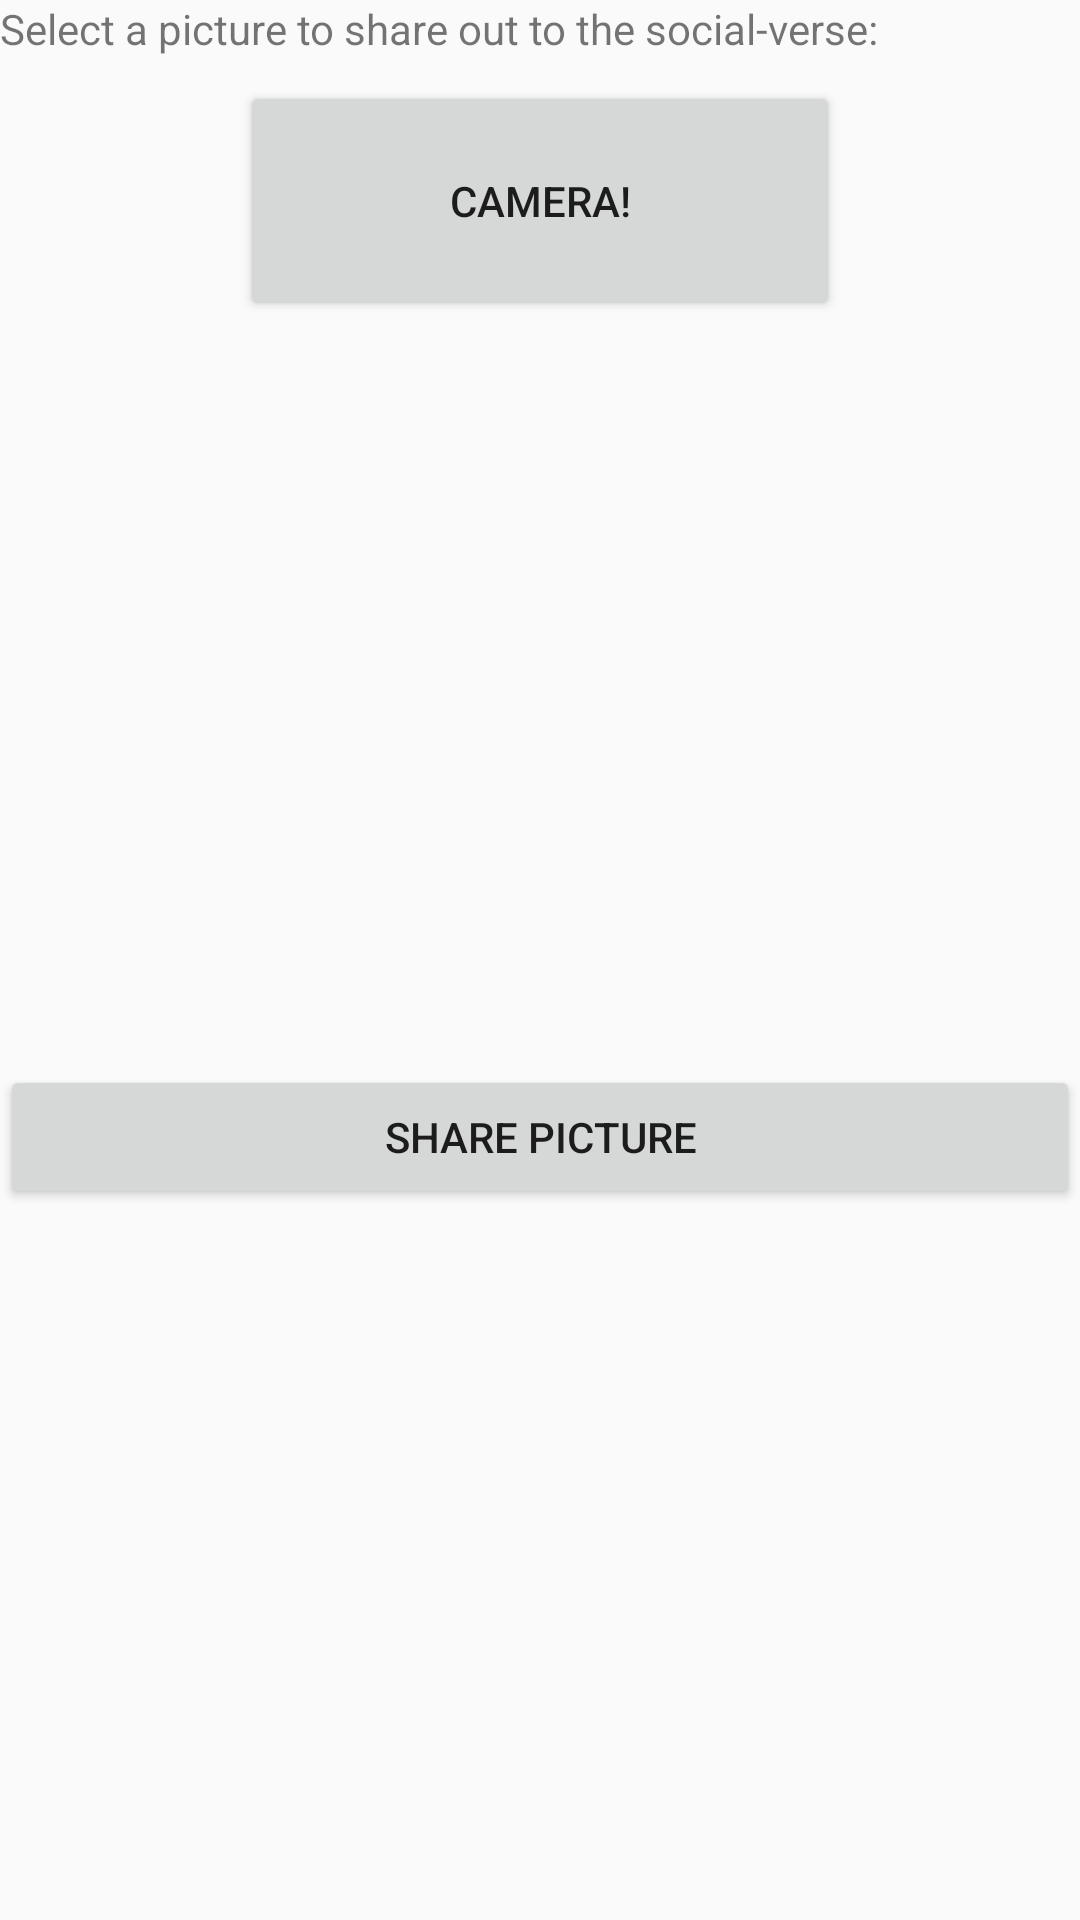

Layout XML and referenced resources for this Android screen:
<!-- AndroidManifest.xml: application theme AppTheme -->
<!-- res/layout/activity_share_picture.xml -->
<?xml version="1.0" encoding="utf-8"?>

<LinearLayout xmlns:android="http://schemas.android.com/apk/res/android"
    xmlns:app="http://schemas.android.com/apk/res-auto"
    xmlns:tools="http://schemas.android.com/tools"
    android:layout_width="match_parent"
    android:layout_height="match_parent"
    android:orientation="vertical"
    tools:context="com.incident.tracing.SharePictureActivity">

    <TextView android:layout_width="fill_parent"
        android:layout_height="wrap_content"
        android:text="@string/share_picture_description" />

    <LinearLayout android:layout_width="200dp"
        android:layout_height="320dp"
        android:layout_gravity="center_horizontal"
        android:layout_marginTop="8dp"
        android:layout_marginBottom="8dp"
        android:orientation="vertical">

        <ImageView android:id="@+id/share_picture_thumbnail"
            android:layout_width="wrap_content"
            android:layout_height="wrap_content"
            android:layout_gravity="center_horizontal"
            android:contentDescription="@string/share_picture_thumbnail_content_description" />

        <Button android:id="@+id/share_picture_camera_button"
            android:layout_width="fill_parent"
            android:layout_height="80dp"
            android:text="@string/share_picture_camera_button_text" />

    </LinearLayout>

    <Button android:id="@+id/share_picture_share_button"
        android:layout_width="fill_parent"
        android:layout_height="wrap_content"
        android:text="@string/title_share_picture" />

</LinearLayout>
<!-- resources referenced by this layout -->
<resources>
  <string name="share_picture_camera_button_text">Camera!</string>
  <string name="share_picture_description">Select a picture to share out to the social-verse:</string>
  <string name="share_picture_thumbnail_content_description">Captured image to share</string>
  <string name="title_share_picture">Share Picture</string>
  <style name="AppTheme" parent="AppBaseTheme">
          
      </style>
  <style name="AppBaseTheme" parent="Theme.AppCompat.Light">
          
      </style>
</resources>
